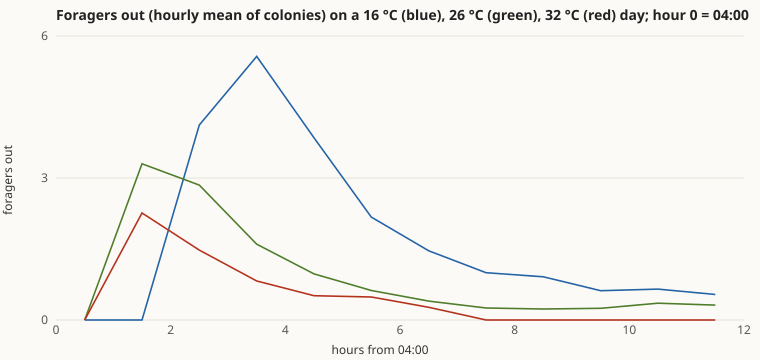

Source data for this figure (header and first rows):
# date: 2026-10-12T14:49:34.436Z | node …
# overlays: [{"scenario":{"colony":true, feederRadius:20}, population:{"count":300}, soil:{"pit":[8, 60]}, explore:{"collide":true}, env:{"enabled":true}}]
# protocol: 10 seeds from 7001; day 48 h…, 1, 10]; new food [-170, -90, 2], window 2 h
# result day/night: 10/10 colonies with …
# result brood warmth: 10/10 colonies wh…
# result temperature: 10/10 colonies sta…
seed, mean_temp_C, start_h, out_morning, out_midday, intake_mg
7001, 16, 6.45, 1.733, 0.658, 37.17
7001, 26, 5.23, 0.708, 0.325, 37.46
7001, 32, 5.23, 0.375, 0.000, 21.35
7002, 16, 6.45, 1.967, 0.758, 37.60
7002, 26, 5.23, 0.542, 0.258, 37.22
7002, 32, 5.23, 0.367, 0.000, 21.43
7003, 16, 6.45, 2.025, 0.650, 36.22
7003, 26, 5.23, 0.433, 0.287, 37.02
7003, 32, 5.23, 0.442, 0.000, 21.81
7004, 16, 6.45, 2.008, 0.725, 37.37
7004, 26, 5.23, 0.475, 0.292, 35.69
7004, 32, 5.23, 0.333, 0.000, 21.65
7005, 16, 6.45, 1.742, 0.779, 36.68
7005, 26, 5.23, 0.542, 0.250, 36.79
7005, 32, 5.23, 0.367, 0.000, 20.79
7006, 16, 6.45, 1.700, 0.546, 36.60
7006, 26, 5.23, 0.508, 0.254, 36.43
7006, 32, 5.23, 0.375, 0.000, 21.93
7007, 16, 6.45, 1.892, 0.642, 38.12
7007, 26, 5.23, 0.517, 0.287, 37.35
7007, 32, 5.23, 0.483, 0.000, 22.63
7008, 16, 6.45, 1.942, 0.688, 37.70
7008, 26, 5.23, 0.658, 0.296, 37.41
7008, 32, 5.23, 0.325, 0.000, 21.77
7009, 16, 6.45, 1.650, 0.683, 37.35
7009, 26, 5.23, 0.433, 0.338, 37.05
7009, 32, 5.23, 0.467, 0.000, 21.47
7010, 16, 6.45, 1.658, 0.688, 38.43
7010, 26, 5.23, 0.342, 0.275, 37.39
7010, 32, 5.23, 0.292, 0.000, 21.96
